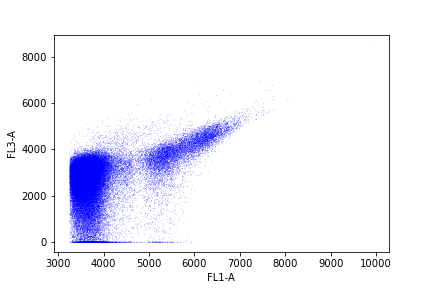

The data file committed next to this chart (first rows):
, FL1-A, FL3-A
0, 3662, 3415
1, 3473, 2848
2, 5227, 2863
3, 5556, 3954
4, 3574, 1462
5, 5395, 2991
6, 5684, 4041
7, 3355, 2346
8, 3900, 2768
9, 3441, 2789
10, 3769, 3149
11, 3788, 3104
12, 3656, 3340
13, 3391, 3288
14, 3984, 1.6940659e-21
15, 3771, 3004
16, 5349, 3202
17, 3488, 1559
18, 3565, 3139
19, 6681, 4963
20, 3682, 2230
21, 3441, 3044
22, 3667, 3053
23, 4229, 2988
24, 3660, 3207
25, 3609, 1043
26, 4367, 3920
27, 3678, 3413
28, 3628, 2320
29, 3938, 2535
30, 3747, 2896
31, 3395, 3232
32, 3737, 3044
33, 3814, 2415
34, 3350, 2949
35, 3543, 2603
36, 3386, 3355
37, 6037, 4396
38, 3826, 690
39, 3734, 2588
40, 3769, 3282
41, 3752, 2751
42, 3525, 2760
43, 3895, 2768
44, 3676, 3010
45, 3413, 2821
46, 5287, 3824
47, 5476, 3673
48, 3419, 2777
49, 3613, 3112
50, 4468, 3378
51, 3305, 3251
52, 4009, 507.6
53, 3397, 1937
54, 3895, 1.6940659e-21
55, 3436, 702.9
56, 3546, 2829
57, 3768, 2583
58, 3271, 3195
59, 3779, 3044
... 72,164 more rows
